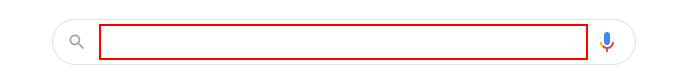
Workflow: Main

Step 1: type "hello[k(enter)]" into the text box
